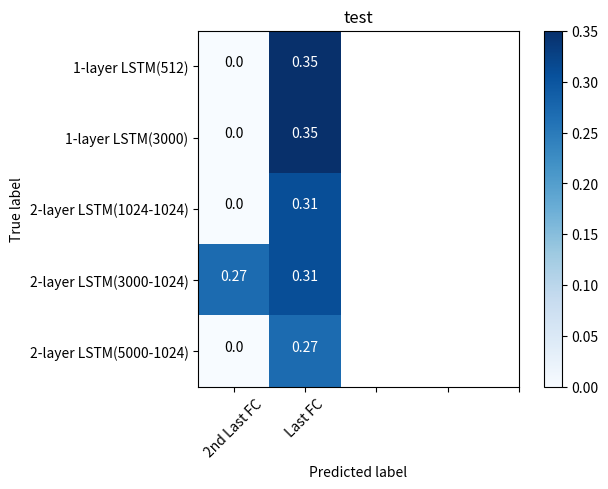

Here is the Python script that generated this plot:
import itertools

import matplotlib.pyplot as plt
import numpy as np

plt.figure()
title = "test"
classes = ['2nd Last FC', 'Last FC', '', '', '']  # VGG
classes_2 = ['1-layer LSTM(512)', '1-layer LSTM(3000)', '2-layer LSTM(1024-1024)', '2-layer LSTM(3000-1024)',
             '2-layer LSTM(5000-1024)']  # LSTM
cmap = plt.cm.Blues
sample_list = np.array([[0, 0.35], [0, 0.35], [0, 0.31], [0.27, 0.31], [0, 0.27]])

plt.imshow(sample_list, interpolation='nearest', cmap=cmap)
plt.title(title)
plt.colorbar()
tick_marks = np.arange(len(classes))
plt.xticks(tick_marks, classes, rotation=45)
plt.yticks(tick_marks, classes_2)

thresh = sample_list.max() / 2.
for i, j in itertools.product(range(sample_list.shape[0]), range(sample_list.shape[1])):
    plt.text(j, i, format(sample_list[i, j]),
             horizontalalignment="center",
             color="white" if sample_list[i, j] > thresh else "black")

plt.tight_layout()
plt.ylabel('True label')
plt.xlabel('Predicted label')

plt.show()
